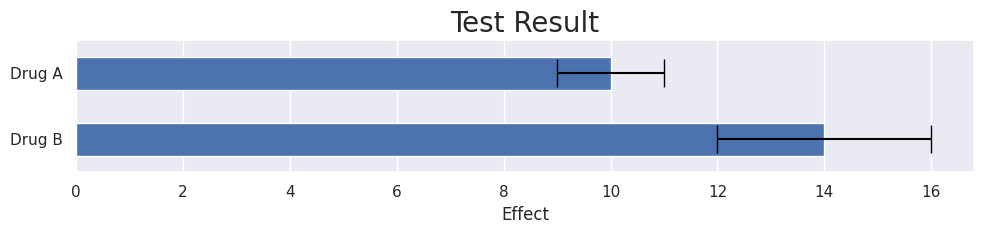

Write the Python code that produced this figure.
import numpy as np
import seaborn as sns
from matplotlib import pyplot as plt

def main():
    sns.set()
    fig, ax = plt.subplots()
    ax.set_title('Test Result', size=20)
    ax.barh([0, 1], [10, 14], xerr=[1, 2], tick_label=['Drug A', 'Drug B'], height=0.5, align='center', ecolor='black', capsize=10)
    ax.set_ylim(-0.5, 1.5)
    ax.invert_yaxis()
    ax.set_xlabel('Effect')
    ax.grid(False, axis='y')
    fig.set_size_inches(10, 2.5)
    plt.tight_layout()
    plt.show()

if __name__ == "__main__":
    main()